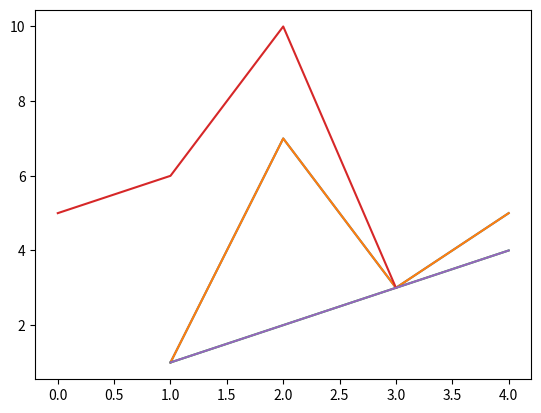
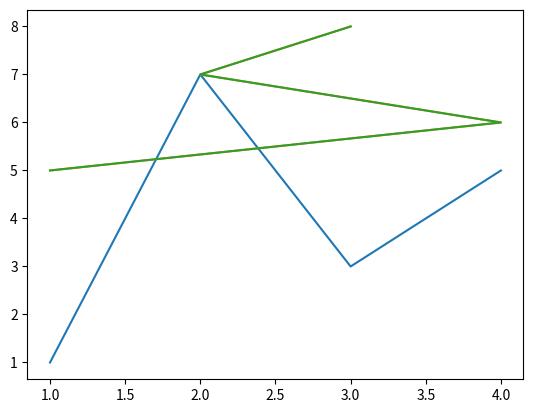

Generate these figures, in order, with matplotlib: (Note: this script raises an exception after producing the figures.)
%%file ./code/python/plt111.py

import matplotlib.pyplot as plt

plt.figure() #create figure 
plt.plot([1,2,3,4], [1,7,3,5]) #draw on figure 1 <x,y> list/array
plt.show() #show figure on screen

import matplotlib.pyplot as plt

plt.figure() #create figure 1
x=[1,2,3,4]
y=[1,7,3,5]
plt.plot(x,y) # plot x and y using default line style and color
plt.show() #show figure on screen

plt.figure(1) # create figure  with number 1
x=[1,2,3,4]
y=[1,7,3,5]
plt.plot(x,y) # plot x and y using blue circle markers
plt.show() # show figure on screen

import matplotlib.pyplot as plt

# create figure 1
plt.figure(1)
plt.plot([1,2,3,4], [1,2,3,4]) # plot on figure 1

# create figure 2
plt.figure(2) 
plt.plot([1,4,2,3], [5,6,7,8]) # plot on figure 2

# figure 1 id already exists, make figure 1 active
# and returns a reference to it
#   Go back to figure 1 and plotting again 
plt.figure(1)
# Plot again on figure 1
plt.plot([5,6,10,3]) #  plot(y) on  figure 1
plt.show()


import matplotlib.pyplot as plt

plt.figure(1) #create figure 1
plt.plot([1,2,3,4], [1,2,3,4]) # plot on figure 1

plt.figure(2) #create figure 2
plt.plot([1,4,2,3], [5,6,7,8]) # plot on figure 2
#save figure 2 without extension,to the default .png
plt.savefig('./img/Figure2') 

#go back to plot working on figure 1
plt.figure(1)
# plot again on figure 1
plt.plot([5,6,10,3]) #  # plot y using x as index array 0..N-1,using default line style and color

# save figure 1  as an SVG
plt.savefig('./img/Figure11.svg') 

!dir .\img\Figure*

principal = 10000 #initial investment
interestRate = 0.05
years = 20
values = []

for i in range(years + 1):
    values.append(principal)
    principal += principal*interestRate

plt.plot(values) # plot y using x as index array 0..N-1,using default line style and color

plt.show()

principal = 10000 #initial investment
interestRate = 0.05
years = 20
values = []

for i in range(years + 1):
    values.append(principal)
    principal += principal*interestRate

plt.plot(values) # plot y using x as index array 0..N-1,using default line style and color

# add tile,xlabel,ylable
plt.title('5% Growth, Compounded Annually')
plt.xlabel('Years of Compounding')
plt.ylabel('Value of Principal ($)')

plt.show()

principal = 10000 #initial investment
interestRate = 0.05
years = 20
values = []
for i in range(years + 1):
    values.append(principal)
    principal += principal*interestRate

# green circle ,dashed, width = 3
plt.plot(values,'g--o',linewidth = 1)

#If we add to the end of our the code the lines
plt.title('5% Growth, Compounded Annually')
plt.xlabel('Years of Compounding')
plt.ylabel('Value of Principal ($)')
plt.show()

principal = 10000 #initial investment
interestRate = 0.05
years = 20
values = []
for i in range(years + 1):
    values.append(principal)
    principal += principal*interestRate

#line width     
plt.plot(values,'b--', linewidth = 2)

# fontsize 
plt.title('5% Growth, Compounded Annually', fontsize = 'xx-large')
# fontsize 
plt.xlabel('Years of Compounding', fontsize = 'x-small')
plt.ylabel('Value of Principal ($)')
plt.show()

